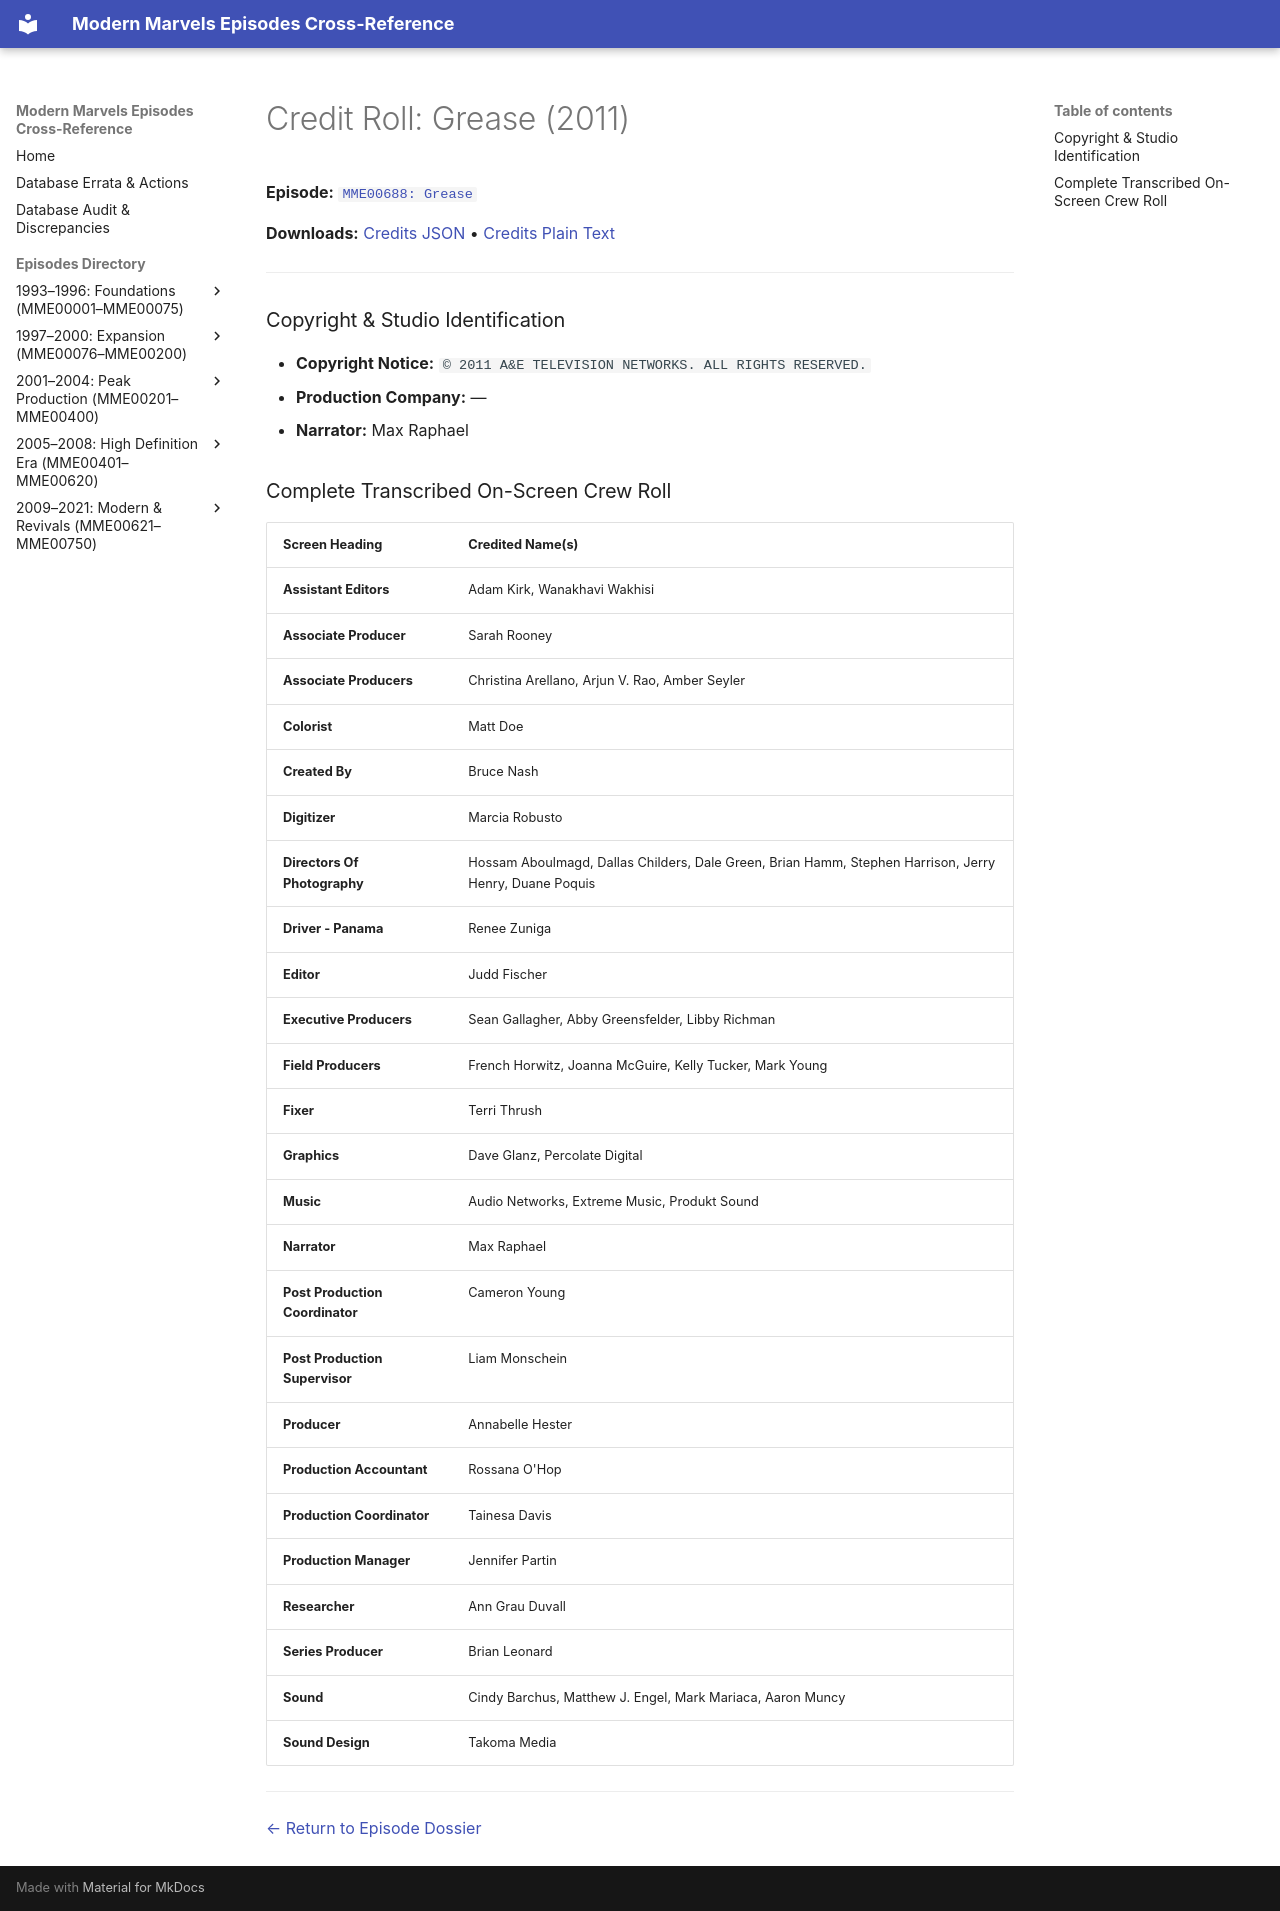

repository: ModernMarvelsFan/ModernMarvels · page: credits/MME00688-credits/index.html · generator: mkdocs

# Credit Roll: Grease (2011)
**Episode:** [`MME00688: Grease`](../episodes/MME00688.md)

**Downloads:** [Credits JSON](json/MME00688-credits.json) • [Credits Plain Text](txt/MME00688-credits.txt)

---

### Copyright & Studio Identification
* **Copyright Notice:** `© 2011 A&E TELEVISION NETWORKS. ALL RIGHTS RESERVED.`
* **Production Company:** —
* **Narrator:** Max Raphael

### Complete Transcribed On-Screen Crew Roll

| Screen Heading | Credited Name(s) |
| :--- | :--- |
| **Assistant Editors** | Adam Kirk, Wanakhavi Wakhisi |
| **Associate Producer** | Sarah Rooney |
| **Associate Producers** | Christina Arellano, Arjun V. Rao, Amber Seyler |
| **Colorist** | Matt Doe |
| **Created By** | Bruce Nash |
| **Digitizer** | Marcia Robusto |
| **Directors Of Photography** | Hossam Aboulmagd, Dallas Childers, Dale Green, Brian Hamm, Stephen Harrison, Jerry Henry, Duane Poquis |
| **Driver - Panama** | Renee Zuniga |
| **Editor** | Judd Fischer |
| **Executive Producers** | Sean Gallagher, Abby Greensfelder, Libby Richman |
| **Field Producers** | French Horwitz, Joanna McGuire, Kelly Tucker, Mark Young |
| **Fixer** | Terri Thrush |
| **Graphics** | Dave Glanz, Percolate Digital |
| **Music** | Audio Networks, Extreme Music, Produkt Sound |
| **Narrator** | Max Raphael |
| **Post Production Coordinator** | Cameron Young |
| **Post Production Supervisor** | Liam Monschein |
| **Producer** | Annabelle Hester |
| **Production Accountant** | Rossana O'Hop |
| **Production Coordinator** | Tainesa Davis |
| **Production Manager** | Jennifer Partin |
| **Researcher** | Ann Grau Duvall |
| **Series Producer** | Brian Leonard |
| **Sound** | Cindy Barchus, Matthew J. Engel, Mark Mariaca, Aaron Muncy |
| **Sound Design** | Takoma Media |

---
[← Return to Episode Dossier](../episodes/MME00688.md)
